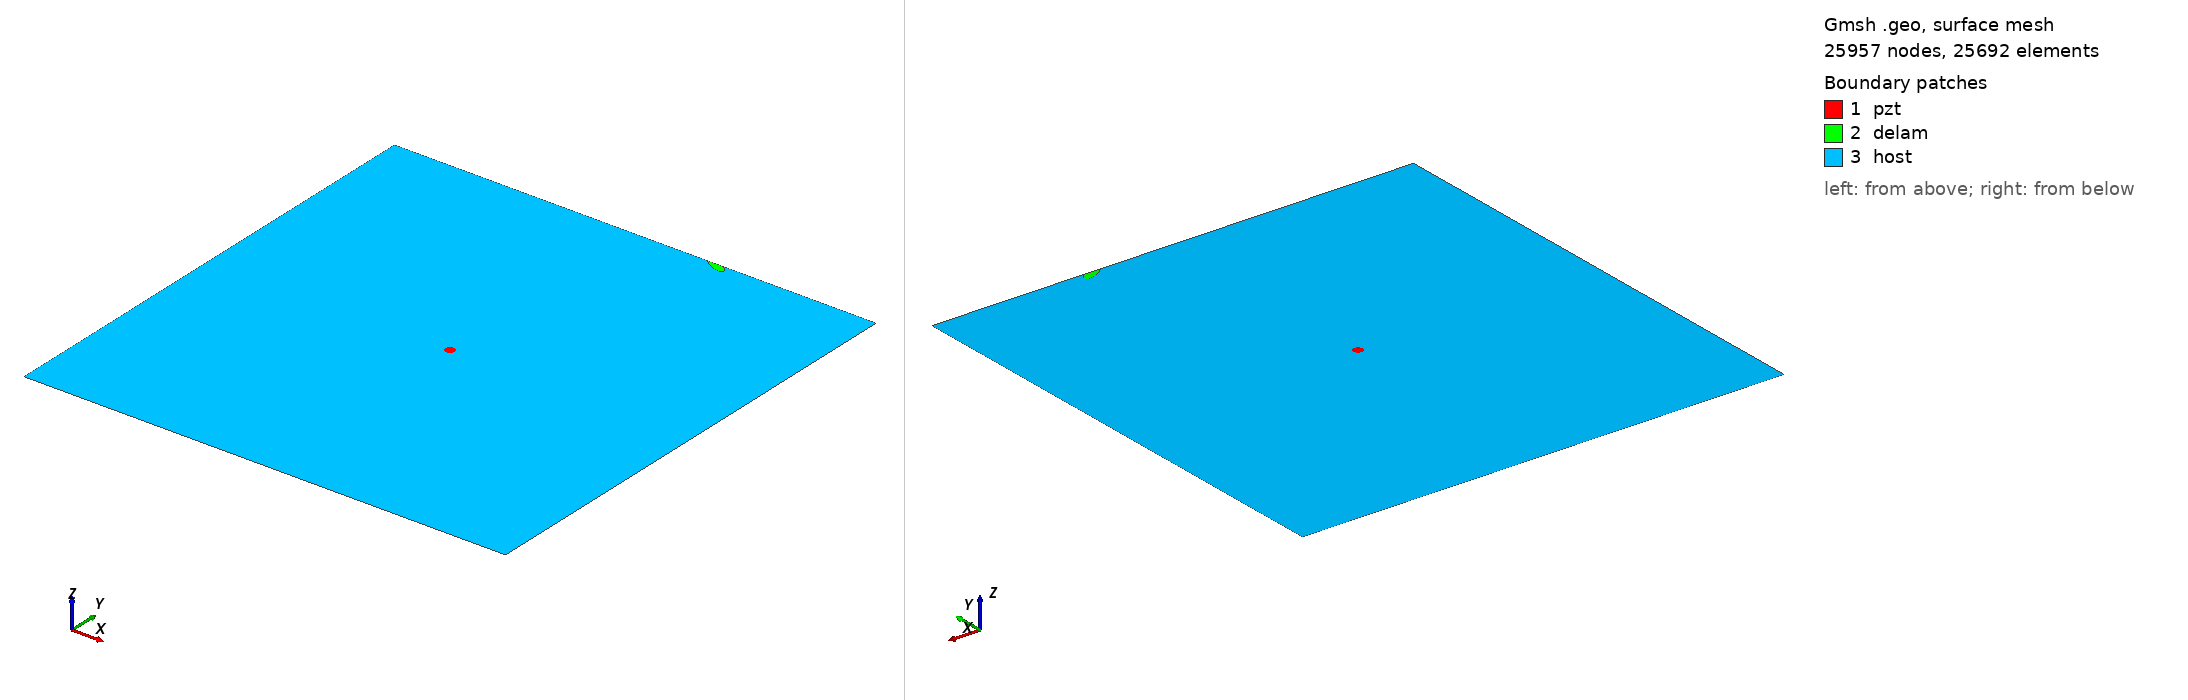

Gmsh geometry script, surface-meshed: 25957 nodes, 25692 surface elements. Boundary patches (legend numbers): 1 pzt, 2 delam, 3 host. Left view from above one corner, right view from below the opposite corner. Legend entries are the model's physical surfaces. The drawing asked Gmsh for element sizes between 1% and 20% of the model's largest extent; the script's own settings can give other sizes.

=== m_411_delam1_position_no_97_a_15mm_b_5mm_angle_150.geo (drawn) ===
SetFactory("OpenCASCADE");
L=0.500000; 
W=0.500000; 
a=0.015000; 
b=0.005000; 
x=0.333333; 
y=0.500000; 
alpha=0.833333 *Pi; 
r=0.005000; 
xpzt=0.250000; 
ypzt=0.250000; 
//+
Point(1) = {0, 0, 0, 1.0};
//+
Point(2) = {L, 0, 0, 1.0};
//+
Point(3) = {L, W, 0, 1.0};
//+
Point(4) = {0, W, 0, 1.0};
//+
Line(1) = {1, 2};
//+
Line(2) = {2, 3};
//+
Line(3) = {3, 4};
//+
Line(4) = {4, 1};
//+
Circle(5) = {xpzt, ypzt, -0, r, 0, 2*Pi};
//+
Ellipse(6) = {x, y, -0, a, b, 0, 2*Pi};
//+
Rotate {{0, 0, 1}, {x, y, 0}, alpha} {
  Curve{6}; 
}
//+
BooleanDifference{ Curve{6}; Delete; }{ Curve{3}; }
//+
Delete {
  Curve{6}; 
}
//+
Delete {
  Curve{3}; 
}
//+
Line(9) = {7, 8};
//+
Line(10) = {3, 8};
//+
Line(11) = {7, 4};
//+
Curve Loop(1) = {5};
//+
Plane Surface(1) = {1};
//+
Curve Loop(2) = {9, 7};
//+
Plane Surface(2) = {2};
//+
Curve Loop(3) = {10, -7, 11, 4, 1, 2};
//+
Curve Loop(4) = {5};
//+
Plane Surface(3) = {3, 4};
//+
Point(9) = {xpzt, ypzt, 0, 1.0};
//+
Point{9} In Surface {1};// mesh node at centre of pzt
//+
Physical Surface("pzt") = {1};
//+
Physical Surface("delam") = {2};
//+
Physical Surface("host") = {3};

Mesh.Algorithm = 6; // Frontal
Mesh.CharacteristicLengthFactor = 0.080000;
Mesh.CharacteristicLengthMin = 0.001000;
Mesh.CharacteristicLengthMax = 0.200000;
Mesh.RecombineAll = 1; // Apply recombination algorithm
Mesh.SubdivisionAlgorithm = 1; // 1: all quadrangles
Mesh.Smoothing = 1;
